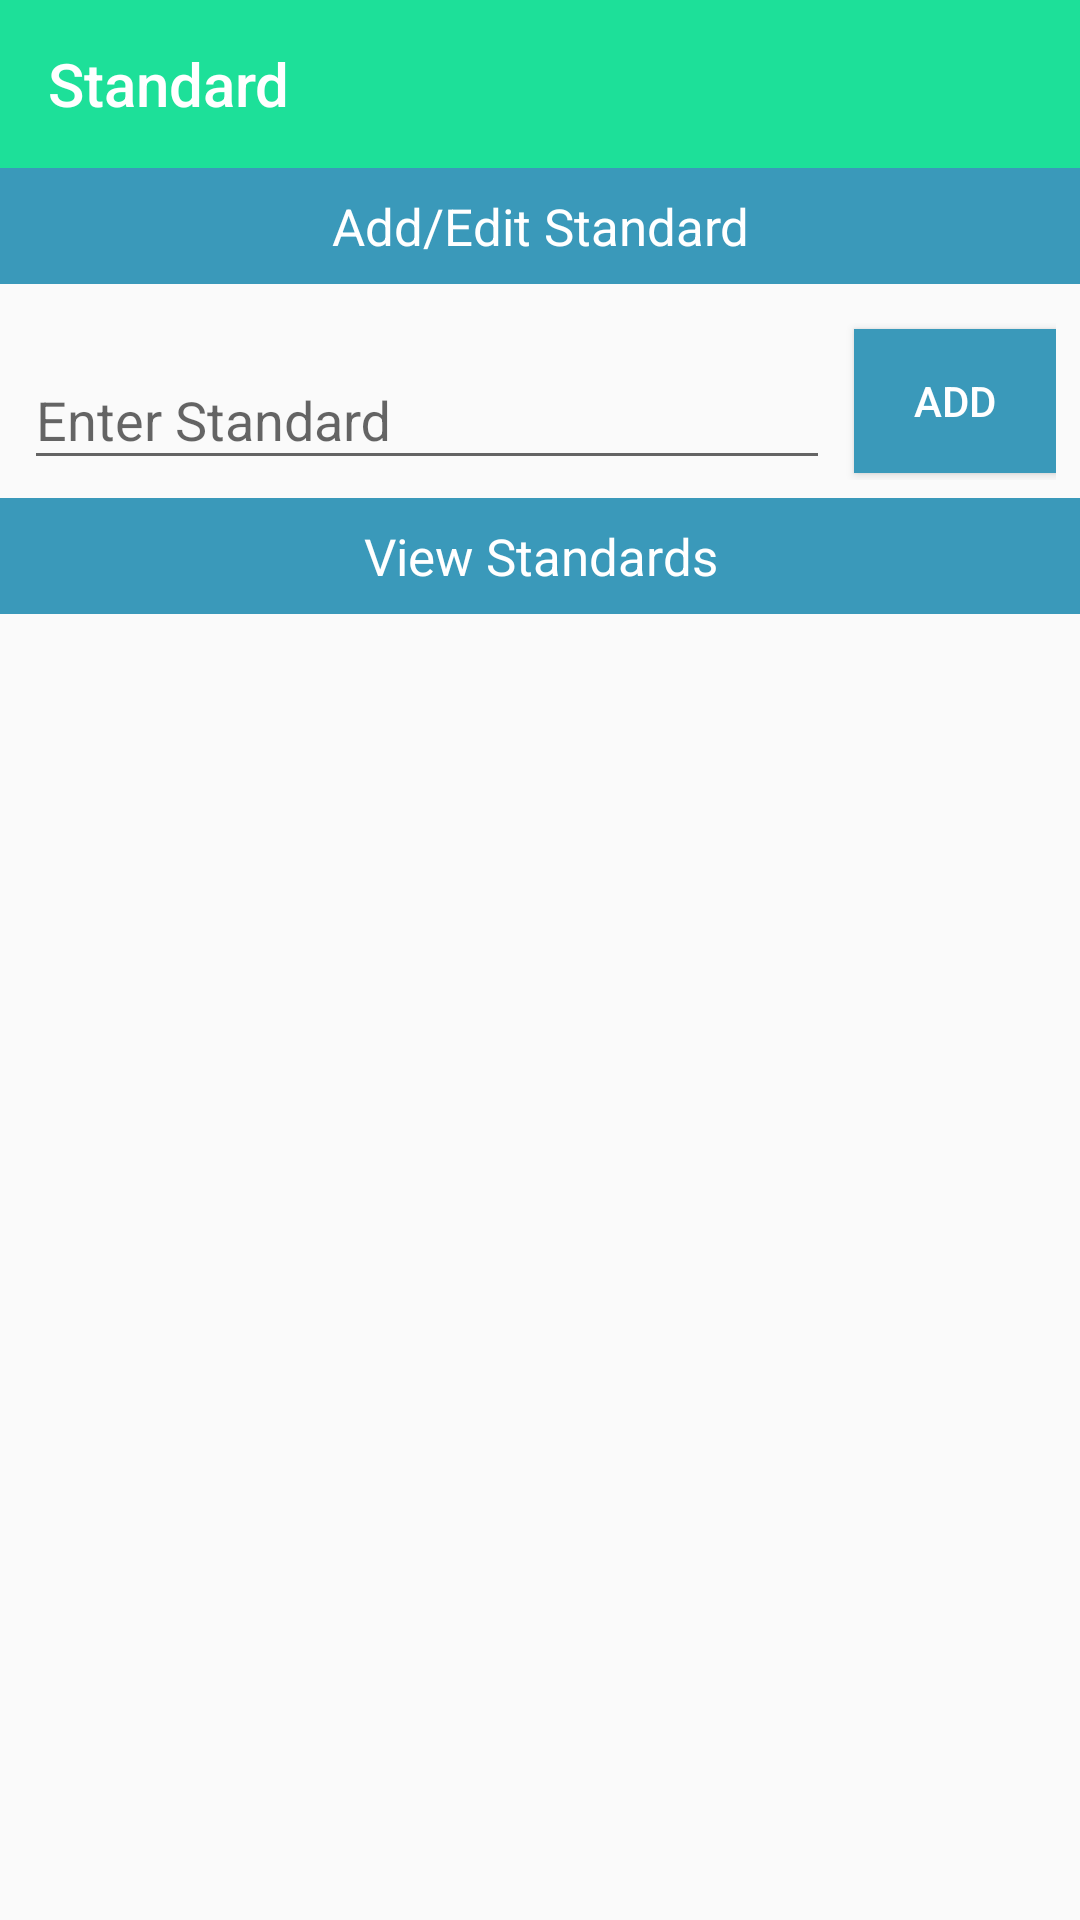

Reconstruct the res/layout file that produces this screen, plus the resources it refers to.
<!-- AndroidManifest.xml: activity theme AppTheme.NoActionBar -->
<!-- res/layout/activity_standard.xml -->
<?xml version="1.0" encoding="utf-8"?>
<LinearLayout xmlns:android="http://schemas.android.com/apk/res/android"
    xmlns:app="http://schemas.android.com/apk/res-auto"
    xmlns:tools="http://schemas.android.com/tools"
    android:layout_width="match_parent"
    android:layout_height="match_parent"
    android:orientation="vertical"
    tools:context=".activity.StandardActivity">

    <com.google.android.material.appbar.AppBarLayout
        android:layout_width="match_parent"
        android:layout_height="wrap_content"
        android:theme="@style/AppTheme.AppBarOverlay">

        <androidx.appcompat.widget.Toolbar
            android:id="@+id/toolbar_StandardActivity"
            android:layout_width="match_parent"
            android:layout_height="?attr/actionBarSize"
            android:background="?attr/colorPrimary"
            app:popupTheme="@style/AppTheme.PopupOverlay"
            app:title="Standard" />

    </com.google.android.material.appbar.AppBarLayout>

    <TextView
        android:layout_width="match_parent"
        android:layout_marginBottom="3dp"
        android:layout_height="wrap_content"
        android:background="@color/nalsa_blue"
        android:text="Add/Edit Standard"
        android:gravity="center"
        android:paddingTop="8dp"
        android:paddingBottom="8dp"
        android:textSize="17sp"
        android:textColor="@android:color/white" />

    <LinearLayout
        android:layout_width="match_parent"
        android:layout_height="wrap_content"
        android:layout_marginTop="10dp"
        android:gravity="center"
        android:orientation="horizontal"
        android:paddingStart="8dp"
        android:paddingEnd="8dp"
        android:weightSum="1">


        <com.google.android.material.textfield.TextInputLayout
            android:layout_width="0dp"
            android:layout_height="wrap_content"
            android:layout_marginEnd="4dp"
            android:layout_weight="0.8">

            <EditText
                android:id="@+id/editText_standard_StandardActivity"
                android:layout_width="match_parent"
                android:layout_height="wrap_content"
                android:hint="Enter Standard"
                android:inputType="textCapWords" />

        </com.google.android.material.textfield.TextInputLayout>

        <Button
            android:id="@+id/button_add_StandardActivity"
            android:layout_width="0dp"
            android:layout_height="wrap_content"
            android:layout_marginStart="4dp"
            android:layout_weight="0.2"
            android:background="@color/nalsa_blue"
            android:text="Add"
            android:textColor="@android:color/white" />
    </LinearLayout>


    <TextView
        android:id="@+id/refresh_StandardActivity"
        android:layout_width="match_parent"
        android:layout_height="wrap_content"
        android:background="@color/nalsa_blue"
        android:text="View Standards"
        android:gravity="center"
        android:paddingTop="8dp"
        android:paddingBottom="8dp"
        android:textSize="17sp"
        android:layout_marginTop="6dp"
        android:layout_marginBottom="3dp"
        android:textColor="@android:color/white" />


    <TextView
        android:visibility="gone"
        android:id="@+id/textView_msg_StandardActivity"
        android:layout_marginTop="10dp"
        android:layout_gravity="center"
        android:text="No Data Found,"
        android:layout_width="wrap_content"
        android:layout_height="wrap_content"/>

    <ListView
        android:id="@+id/listView_StandardActivity"
        android:layout_width="match_parent"
        android:layout_height="wrap_content"
        android:layout_marginTop="5dp"
        android:layout_marginBottom="8dp" />
</LinearLayout>
<!-- resources referenced by this layout -->
<resources>
  <color name="nalsa_blue">#3A99BA</color>
  <style name="AppTheme.AppBarOverlay" parent="ThemeOverlay.AppCompat.Dark.ActionBar" />
  <style name="AppTheme.PopupOverlay" parent="ThemeOverlay.AppCompat.Light" />
  <style name="AppTheme.NoActionBar">
          <item name="windowActionBar">false</item>
          <item name="windowNoTitle">true</item>
      </style>
</resources>
